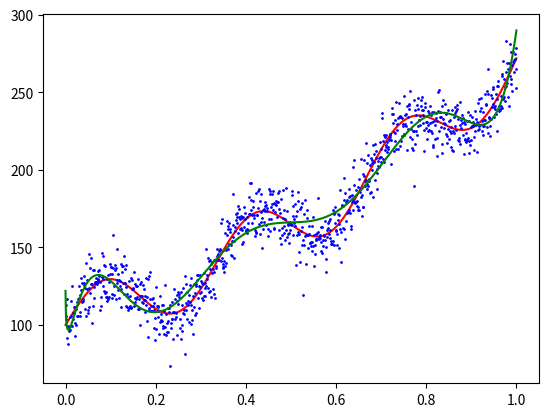

Here is the Python script that generated this plot:
import matplotlib.pyplot as plt
import numpy as np

N = 1000
x = np.linspace(0, 1, N)
z = 20 * np.sin(2 * np.pi * 3 * x) + 100 * np.exp(x)
error = 10 * np.random.randn(N)
t = z + error

def regularisation():
    ind = np.arange(N)
    # перераспределение массива
    np.random.shuffle(ind)
    # Деление на 3 выборки
    ind_train = ind[:int(0.8 * N)]
    ind_valid = ind[int(0.8 * N):int(0.9 * N)]
    ind_test = ind[int(0.9 * N):int(N)]
    x_train = x[ind_train]
    y_train = t[ind_train]
    x_valid = x[ind_valid]
    y_valid = t[ind_valid]
    x_test = x[ind_test]
    y_test = t[ind_test]

    lamb_best = 0
    basic_best = []
    w_best = []
    E_min = 10 ** 10
    lamb = np.array([0.000000001, 0.00000001, 0.0000001, 0.000001,0.00001, 0.0001, 0.001, 0.01, 0.1, 0.5, 1, 5, 10, 50, 100, 500, 1000])
    basic = [np.sin, np.cos, np.sqrt, get_func(2),get_func(3),get_func(4),get_func(5),get_func(6),get_func(7),get_func(8),get_func(9)]
    iters_count = 1000


    for i in range(iters_count):
        lamb_cur = get_random_lamb(lamb)
        basic_cur = get_random_basic(basic)

        w_cur=get_w(basic_cur, lamb_cur,x_train, y_train)
        E_cur=get_error(w_cur, basic_cur, x_valid, y_valid)

        if E_cur < E_min:
            E_min = E_cur
            lamb_best = lamb_cur
            basic_best = basic_cur
            w_best = w_cur

    for j in range(len(basic_best)):
        print("The best basic function - ", basic_best[j].__name__)
    print("The best lambda - ", lamb_best)
    #print("The best w - ", w_best)

    E_test = get_error(w_best, basic_best, x_test, y_test)
    print("This is error -----------------", E_test)

    mat_d = get_mat_d(x, basic_best)
    y = np.dot(mat_d, w_best)
    fig = plt.figure()
    plt.plot(x,z, "r",ms=3)
    plt.plot(x,t, "b.",ms=2)
    plt.plot(x,y, "g",ms=3)
    plt.show()

def get_func(index):
    a = lambda x: x**index
    a.__name__ = "Polynom degree " + str(index)
    return a

def get_random_lamb(lamb):
    index = np.random.randint(1, lamb.size)
    return lamb[index]

def get_random_basic(basic):
    return np.random.choice(basic, np.random.randint(1, len(basic)), replace=False)

def get_mat_d(x_cur, basic_cur):
    M = len(basic_cur) + 1
    N = len(x_cur)
    mat_d = np.zeros((N, M))
    mat_d[:, 0] = 1

    for i in range(1, M):
        mat_d[:, i] = basic_cur[i - 1](x_cur)

    return mat_d

def get_w(basic, lamb,x_train,  t_cur):
    M = len(basic) + 1
    I = np.zeros((M, M))
    np.fill_diagonal(I,1)

    mat_d = get_mat_d(x_train, basic)
    w = np.dot(np.dot(np.linalg.inv(np.dot(mat_d.T, mat_d) + lamb * I) , mat_d.T), t_cur)
    return w

def get_error(w_cur,  basic_cur, x_cur, t_cur):
    mat_d_cur = get_mat_d(x_cur, basic_cur)
    y = np.dot(mat_d_cur, w_cur)

    E = 0
    for j in range(len(t_cur)):
        E += (y[j] - t_cur[j]) ** 2
    E = E * 0.5
    return E


regularisation()
